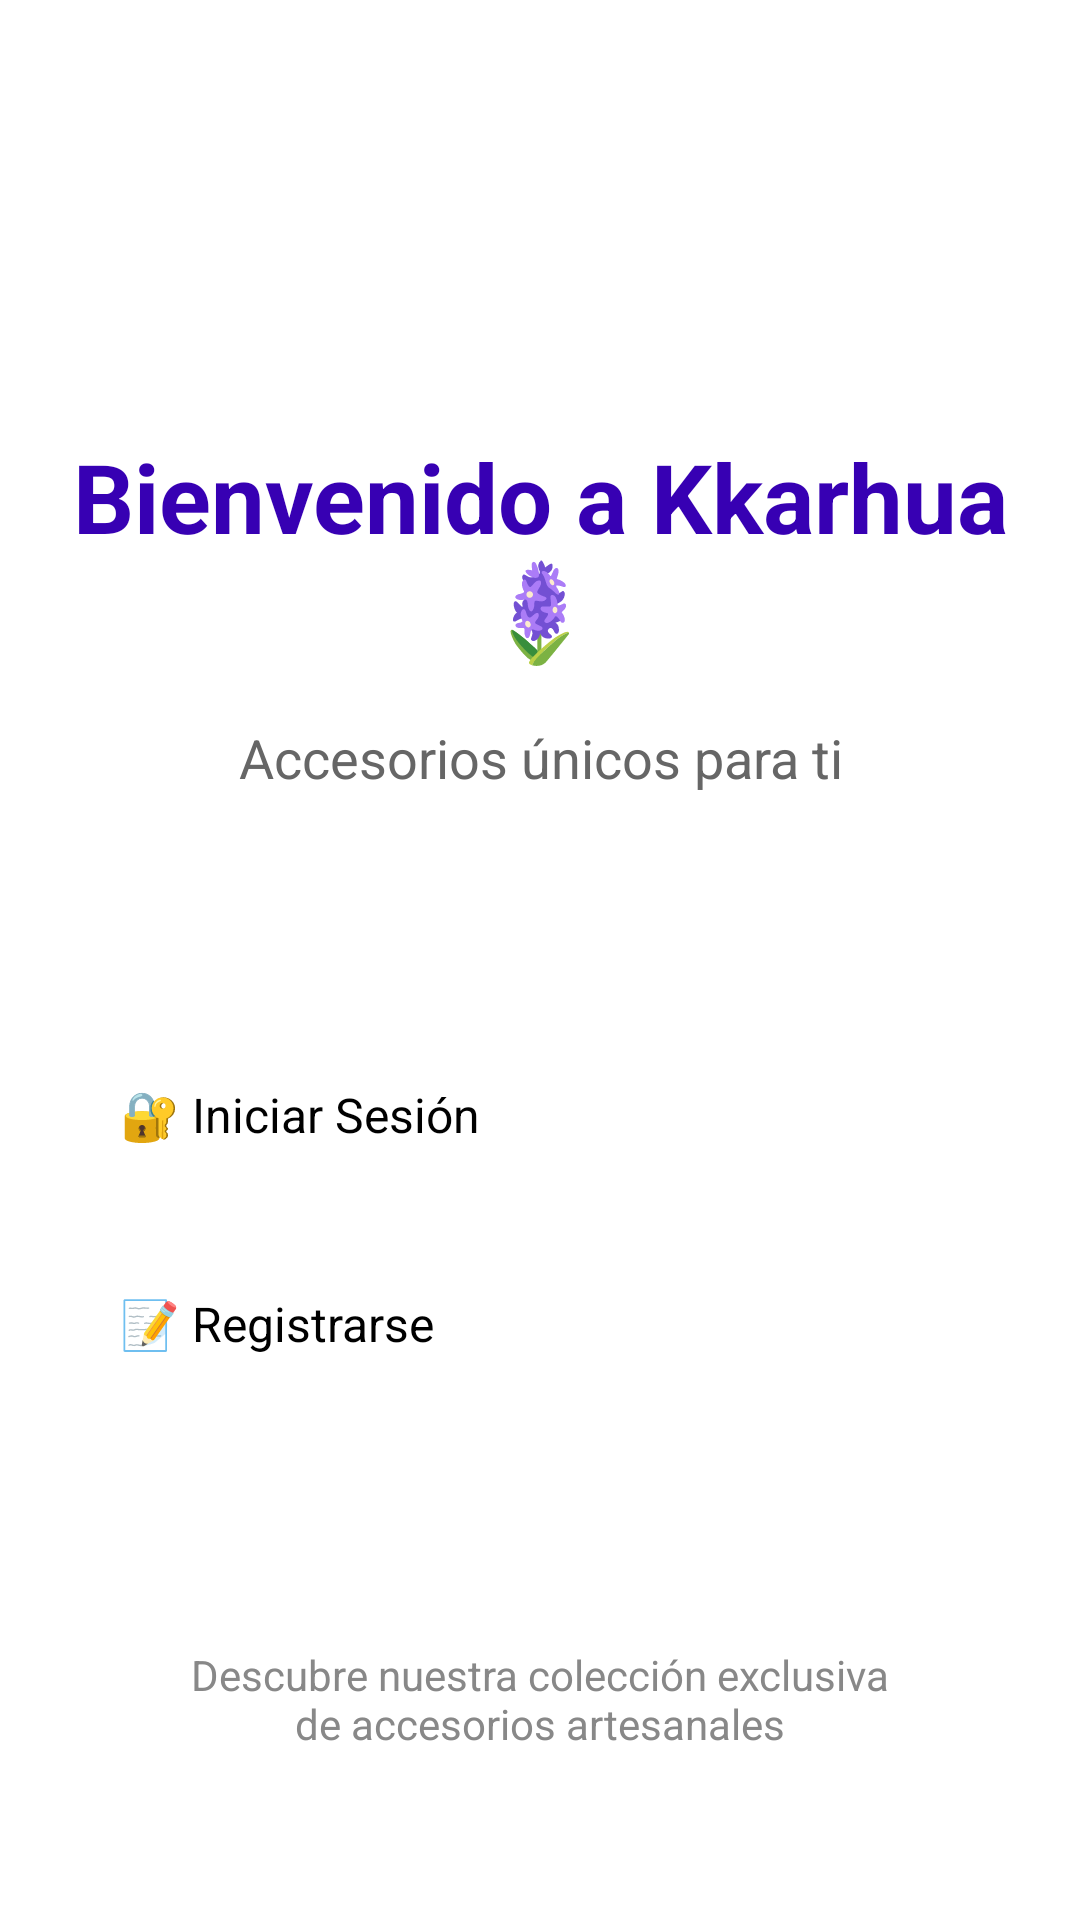

Produce the Android XML layout that renders to this screen, including the resource entries it uses.
<!-- AndroidManifest.xml: application theme Theme.Kkarhua -->
<!-- res/layout/fragment_splash.xml -->
<?xml version="1.0" encoding="utf-8"?>
<androidx.constraintlayout.widget.ConstraintLayout
    xmlns:android="http://schemas.android.com/apk/res/android"
    xmlns:app="http://schemas.android.com/apk/res-auto"
    android:layout_width="match_parent"
    android:layout_height="match_parent"
    android:padding="24dp"
    android:background="@color/white">

    <TextView
        android:id="@+id/titleText"
        android:layout_width="0dp"
        android:layout_height="wrap_content"
        android:text="Bienvenido a Kkarhua 🪻"
        android:textSize="32sp"
        android:textStyle="bold"
        android:textColor="@color/purple_700"
        android:gravity="center"
        app:layout_constraintEnd_toEndOf="parent"
        app:layout_constraintStart_toStartOf="parent"
        app:layout_constraintTop_toTopOf="parent"
        android:layout_marginTop="120dp" />

    <TextView
        android:id="@+id/subtitleText"
        android:layout_width="0dp"
        android:layout_height="wrap_content"
        android:text="Accesorios únicos para ti"
        android:textSize="18sp"
        android:textColor="#666666"
        android:gravity="center"
        app:layout_constraintEnd_toEndOf="parent"
        app:layout_constraintStart_toStartOf="parent"
        app:layout_constraintTop_toBottomOf="@+id/titleText"
        android:layout_marginTop="16dp" />

    <Button
        android:id="@+id/btnLogin"
        android:layout_width="0dp"
        android:layout_height="wrap_content"
        android:text="🔐 Iniciar Sesión"
        android:textSize="16sp"
        android:padding="16dp"
        android:backgroundTint="@color/purple_500"
        app:layout_constraintEnd_toEndOf="parent"
        app:layout_constraintStart_toStartOf="parent"
        app:layout_constraintTop_toBottomOf="@+id/subtitleText"
        android:layout_marginTop="80dp" />

    <Button
        android:id="@+id/btnRegister"
        android:layout_width="0dp"
        android:layout_height="wrap_content"
        android:text="📝 Registrarse"
        android:textSize="16sp"
        android:padding="16dp"
        android:backgroundTint="@color/purple_700"
        app:layout_constraintEnd_toEndOf="parent"
        app:layout_constraintStart_toStartOf="parent"
        app:layout_constraintTop_toBottomOf="@+id/btnLogin"
        android:layout_marginTop="16dp" />

    <TextView
        android:id="@+id/txtInfo"
        android:layout_width="0dp"
        android:layout_height="wrap_content"
        android:text="Descubre nuestra colección exclusiva de accesorios artesanales"
        android:textSize="14sp"
        android:textColor="#888888"
        android:gravity="center"
        android:layout_marginHorizontal="32dp"
        app:layout_constraintEnd_toEndOf="parent"
        app:layout_constraintStart_toStartOf="parent"
        app:layout_constraintBottom_toBottomOf="parent"
        android:layout_marginBottom="32dp" />

</androidx.constraintlayout.widget.ConstraintLayout>
<!-- resources referenced by this layout -->
<resources>
  <style name="Theme.Kkarhua" parent="Theme.MaterialComponents.DayNight.DarkActionBar">
          
          <item name="colorPrimary">@color/purple_200</item>
          <item name="colorPrimaryVariant">@color/purple_700</item>
          <item name="colorOnPrimary">@color/black</item>
          
          <item name="colorSecondary">@color/teal_200</item>
          <item name="colorSecondaryVariant">@color/teal_200</item>
          <item name="colorOnSecondary">@color/black</item>
          
          <item name="android:statusBarColor">?attr/colorPrimaryVariant</item>
          
      </style>
  <!-- not gathered from this repository: default colours our renderer supplied (Android Studio template values) -->
  <color name="purple_200">#FFBB86FC</color>
  <color name="purple_500">#FF6200EE</color>
  <color name="purple_700">#FF3700B3</color>
  <color name="teal_200">#FF03DAC5</color>
  <color name="black">#FF000000</color>
  <color name="white">#FFFFFFFF</color>
</resources>
